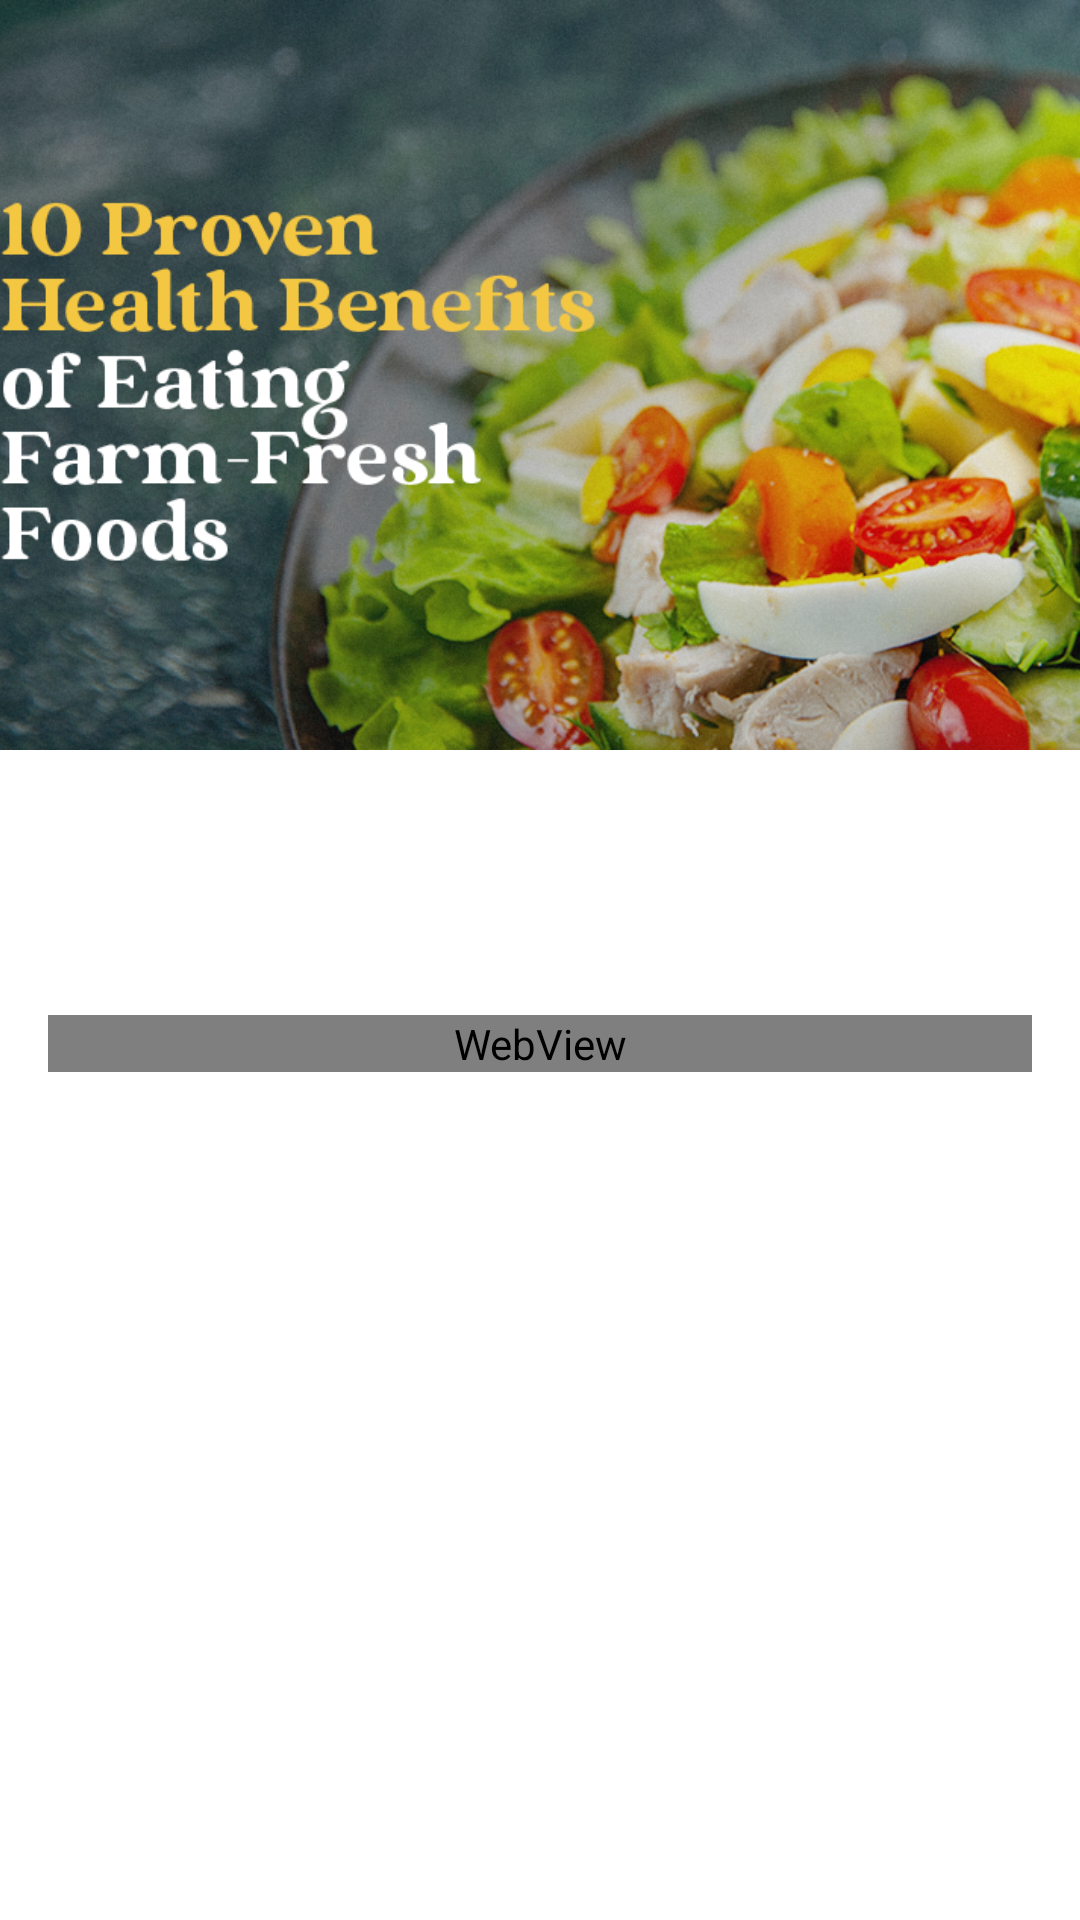

Produce the Android XML layout that renders to this screen, including the resource entries it uses.
<!-- AndroidManifest.xml: application theme Theme.DietarySupplementShop -->
<!-- res/layout/activity_article_detail.xml -->
<?xml version="1.0" encoding="utf-8"?>
<androidx.coordinatorlayout.widget.CoordinatorLayout xmlns:android="http://schemas.android.com/apk/res/android"
    xmlns:app="http://schemas.android.com/apk/res-auto"
    xmlns:tools="http://schemas.android.com/tools"
    android:layout_width="match_parent"
    android:layout_height="match_parent"
    android:fitsSystemWindows="true"

    android:background="@android:color/white">

    <com.google.android.material.appbar.AppBarLayout
        android:id="@+id/app_bar"
        android:layout_width="match_parent"
        android:layout_height="250dp"
        android:theme="@style/Theme.AppCompat.Light.DarkActionBar">

        <com.google.android.material.appbar.CollapsingToolbarLayout
            android:id="@+id/collapsing_toolbar"
            android:layout_width="match_parent"
            android:layout_height="match_parent"
            app:contentScrim="?attr/colorPrimary"
            app:layout_scrollFlags="scroll|exitUntilCollapsed">

            <ImageView
                android:id="@+id/iv_article_image_detail"
                android:layout_width="match_parent"
                android:layout_height="match_parent"
                android:scaleType="centerCrop"
                android:src="@drawable/image_baibao"
                app:layout_collapseMode="parallax" />

            <androidx.appcompat.widget.Toolbar
                android:id="@+id/toolbar_detail"
                android:layout_width="match_parent"
                android:layout_height="?attr/actionBarSize"
                app:layout_collapseMode="pin"
                app:popupTheme="@style/ThemeOverlay.AppCompat.Light" />

        </com.google.android.material.appbar.CollapsingToolbarLayout>
    </com.google.android.material.appbar.AppBarLayout>

    <androidx.core.widget.NestedScrollView
        android:layout_width="match_parent"
        android:layout_height="match_parent"
        app:layout_behavior="@string/appbar_scrolling_view_behavior">

        <LinearLayout
            android:layout_width="match_parent"
            android:layout_height="wrap_content"
            android:orientation="vertical"
            android:padding="16dp"
            tools:ignore="WebViewLayout">

            <TextView
                android:id="@+id/tv_article_title_detail"
                android:layout_width="match_parent"
                android:layout_height="wrap_content"
                android:textColor="@android:color/black"
                android:textSize="22sp"
                android:textStyle="bold"
                tools:text="Tiêu đề của bài viết" />

            <TextView
                android:id="@+id/tv_article_meta_detail"
                android:layout_width="match_parent"
                android:layout_height="wrap_content"
                android:layout_marginTop="8dp"
                android:textColor="@android:color/darker_gray"
                android:textSize="14sp"
                tools:text="Tác giả: Bác sĩ Lan | Ngày đăng: 10/07/2025" />

            <WebView
                android:id="@+id/webview_article_content"
                android:layout_width="match_parent"
                android:layout_height="wrap_content"
                android:layout_marginTop="16dp" />

        </LinearLayout>

    </androidx.core.widget.NestedScrollView>

</androidx.coordinatorlayout.widget.CoordinatorLayout>
<!-- resources referenced by this layout -->
<resources>
  <!-- drawable image_baibao: png bitmap (drawable, 755083 bytes) -->
  <style name="Theme.DietarySupplementShop" parent="Base.Theme.DietarySupplementShop" />
  <style name="Base.Theme.DietarySupplementShop" parent="Theme.Material3.DayNight.NoActionBar">
          <item name="android:windowBackground">@color/white</item>
          <item name="android:statusBarColor">@android:color/transparent</item>
          <item name="android:windowTranslucentNavigation">true</item>
          <item name="android:windowActivityTransitions">true</item>=
      </style>
  <color name="white">#FFFFFFFF</color>
</resources>
